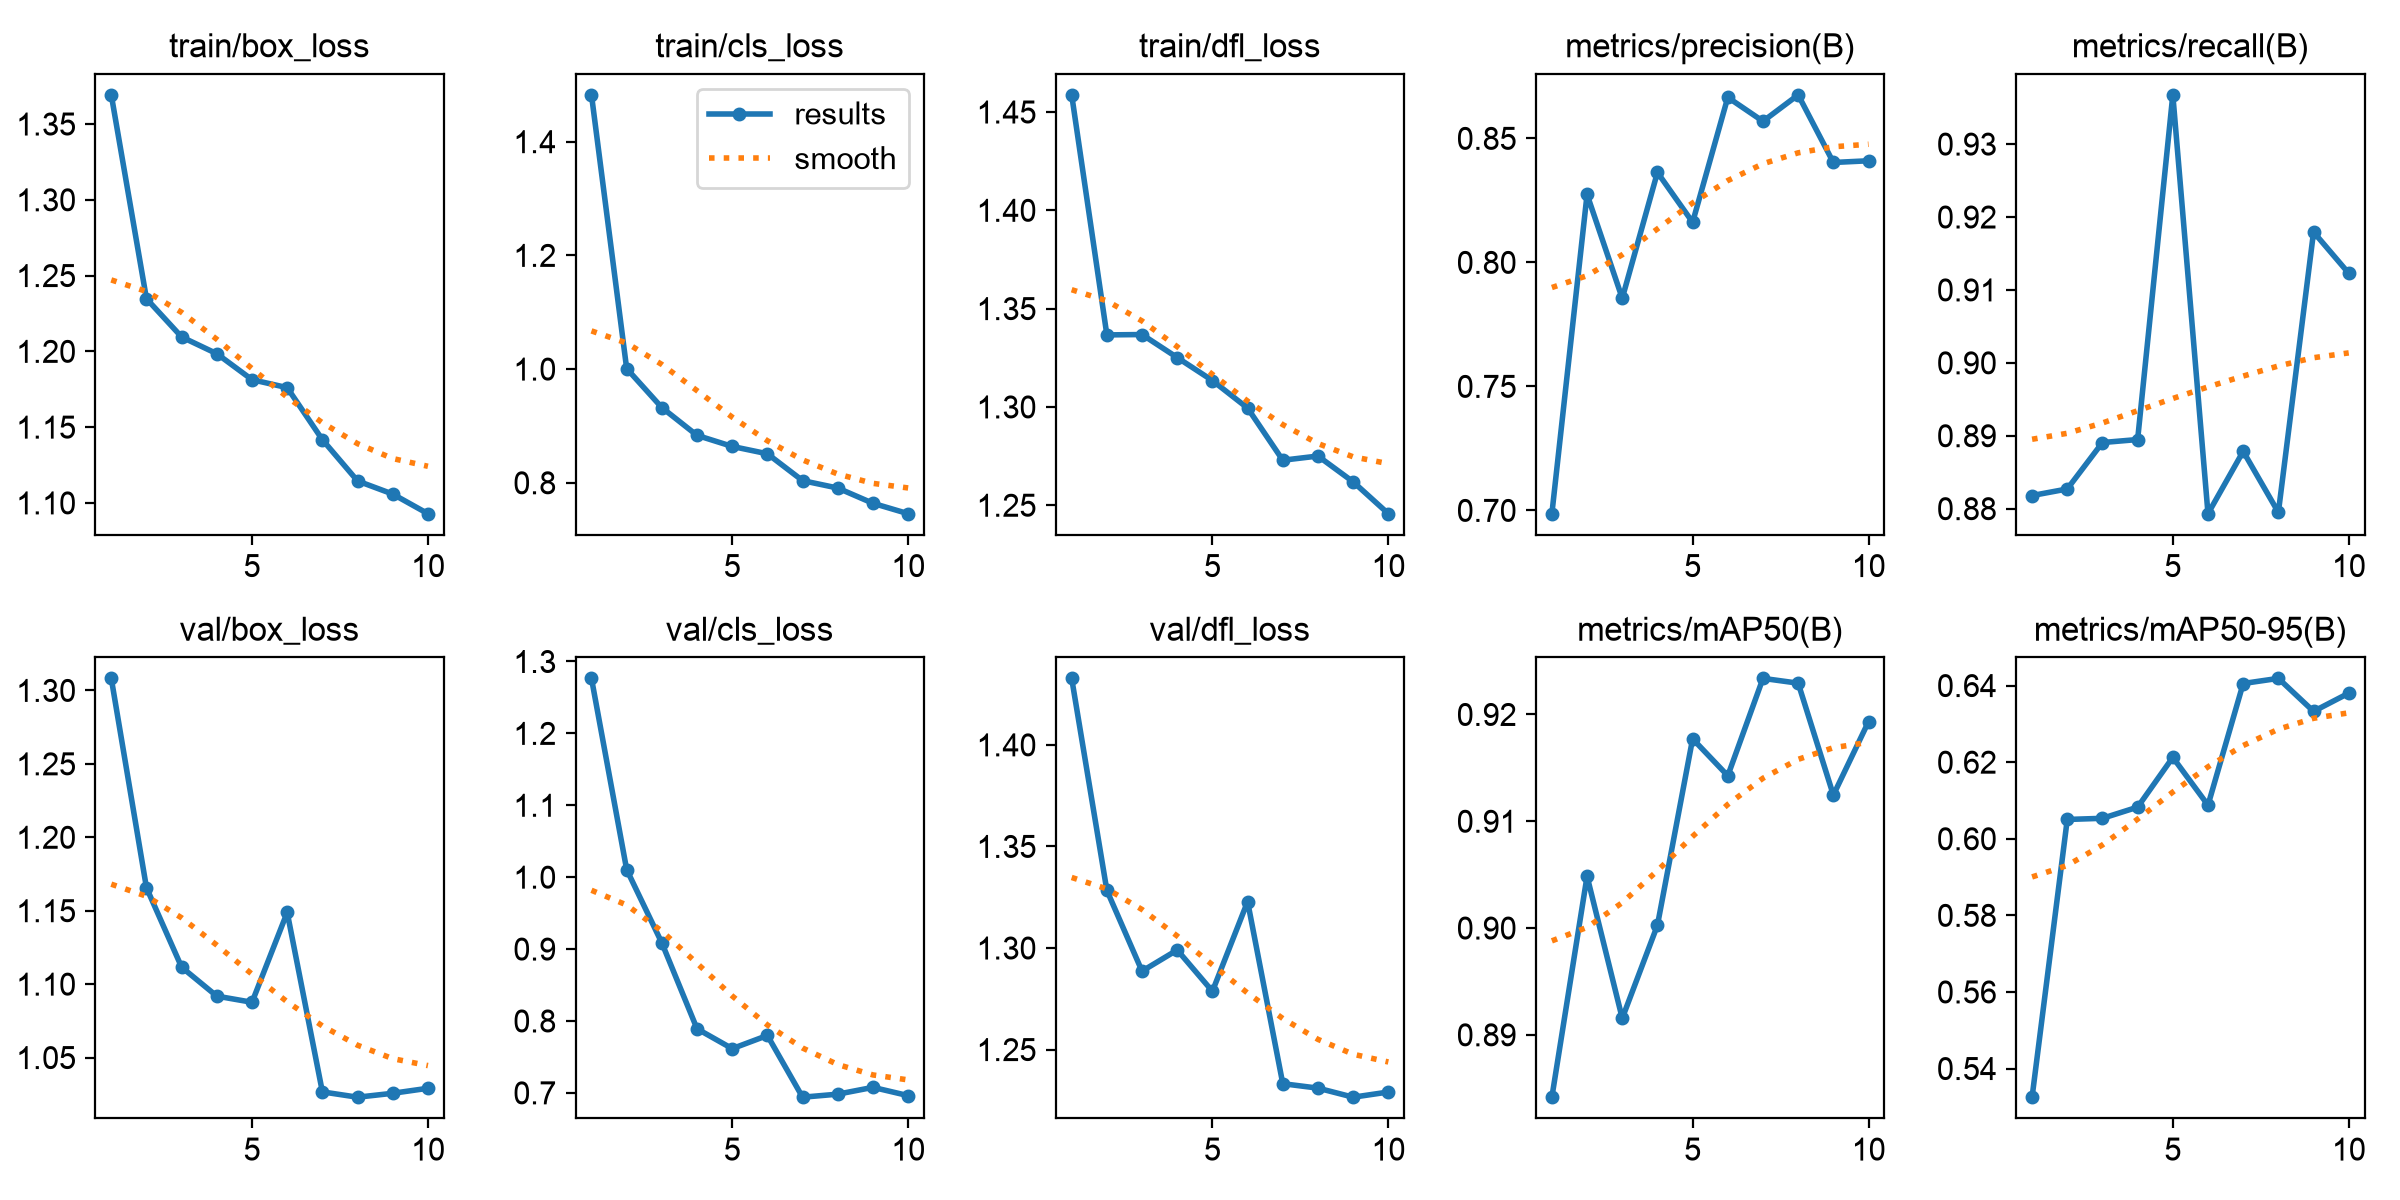

The file beside this chart, header and first rows:
epoch, time, train/box_loss, train/cls_loss, train/dfl_loss, metrics/precision(B), metrics/recall(B), metrics/mAP50(B), metrics/mAP50-95(B), val/box_loss, val/cls_loss, val/dfl_loss, lr/pg0, lr/pg1, lr/pg2
1, 689.4, 1.369, 1.482, 1.459, 0.6987, 0.8818, 0.8842, 0.5325, 1.308, 1.277, 1.433, 0.0004714, 0.0004714, 0.0004714
2, 1242, 1.235, 1.001, 1.337, 0.8274, 0.8827, 0.9049, 0.605, 1.166, 1.011, 1.328, 0.0008539, 0.0008539, 0.0008539
3, 1762, 1.209, 0.9323, 1.337, 0.7855, 0.8891, 0.8915, 0.6053, 1.112, 0.9086, 1.289, 0.001142, 0.001142, 0.001142
4, 3233, 1.198, 0.8834, 1.325, 0.8363, 0.8895, 0.9003, 0.6083, 1.092, 0.7892, 1.299, 0.001005, 0.001005, 0.001005
5, 3765, 1.181, 0.8639, 1.313, 0.8162, 0.9367, 0.9177, 0.6212, 1.088, 0.7615, 1.279, 0.0008631, 0.0008631, 0.0008631
6, 4287, 1.176, 0.851, 1.299, 0.8665, 0.8793, 0.9143, 0.6088, 1.149, 0.7798, 1.323, 0.0007216, 0.0007216, 0.0007216
7, 5364, 1.142, 0.8038, 1.273, 0.8569, 0.8879, 0.9234, 0.6405, 1.027, 0.694, 1.233, 0.0005802, 0.0005802, 0.0005802
8, 6126, 1.114, 0.7908, 1.275, 0.8675, 0.8795, 0.9229, 0.6419, 1.023, 0.6982, 1.231, 0.0004387, 0.0004387, 0.0004387
9, 6829, 1.106, 0.7639, 1.262, 0.8403, 0.9179, 0.9124, 0.6333, 1.026, 0.7077, 1.227, 0.0002972, 0.0002972, 0.0002972
10, 7588, 1.093, 0.7456, 1.246, 0.841, 0.9123, 0.9193, 0.638, 1.029, 0.6962, 1.229, 0.0001558, 0.0001558, 0.0001558
